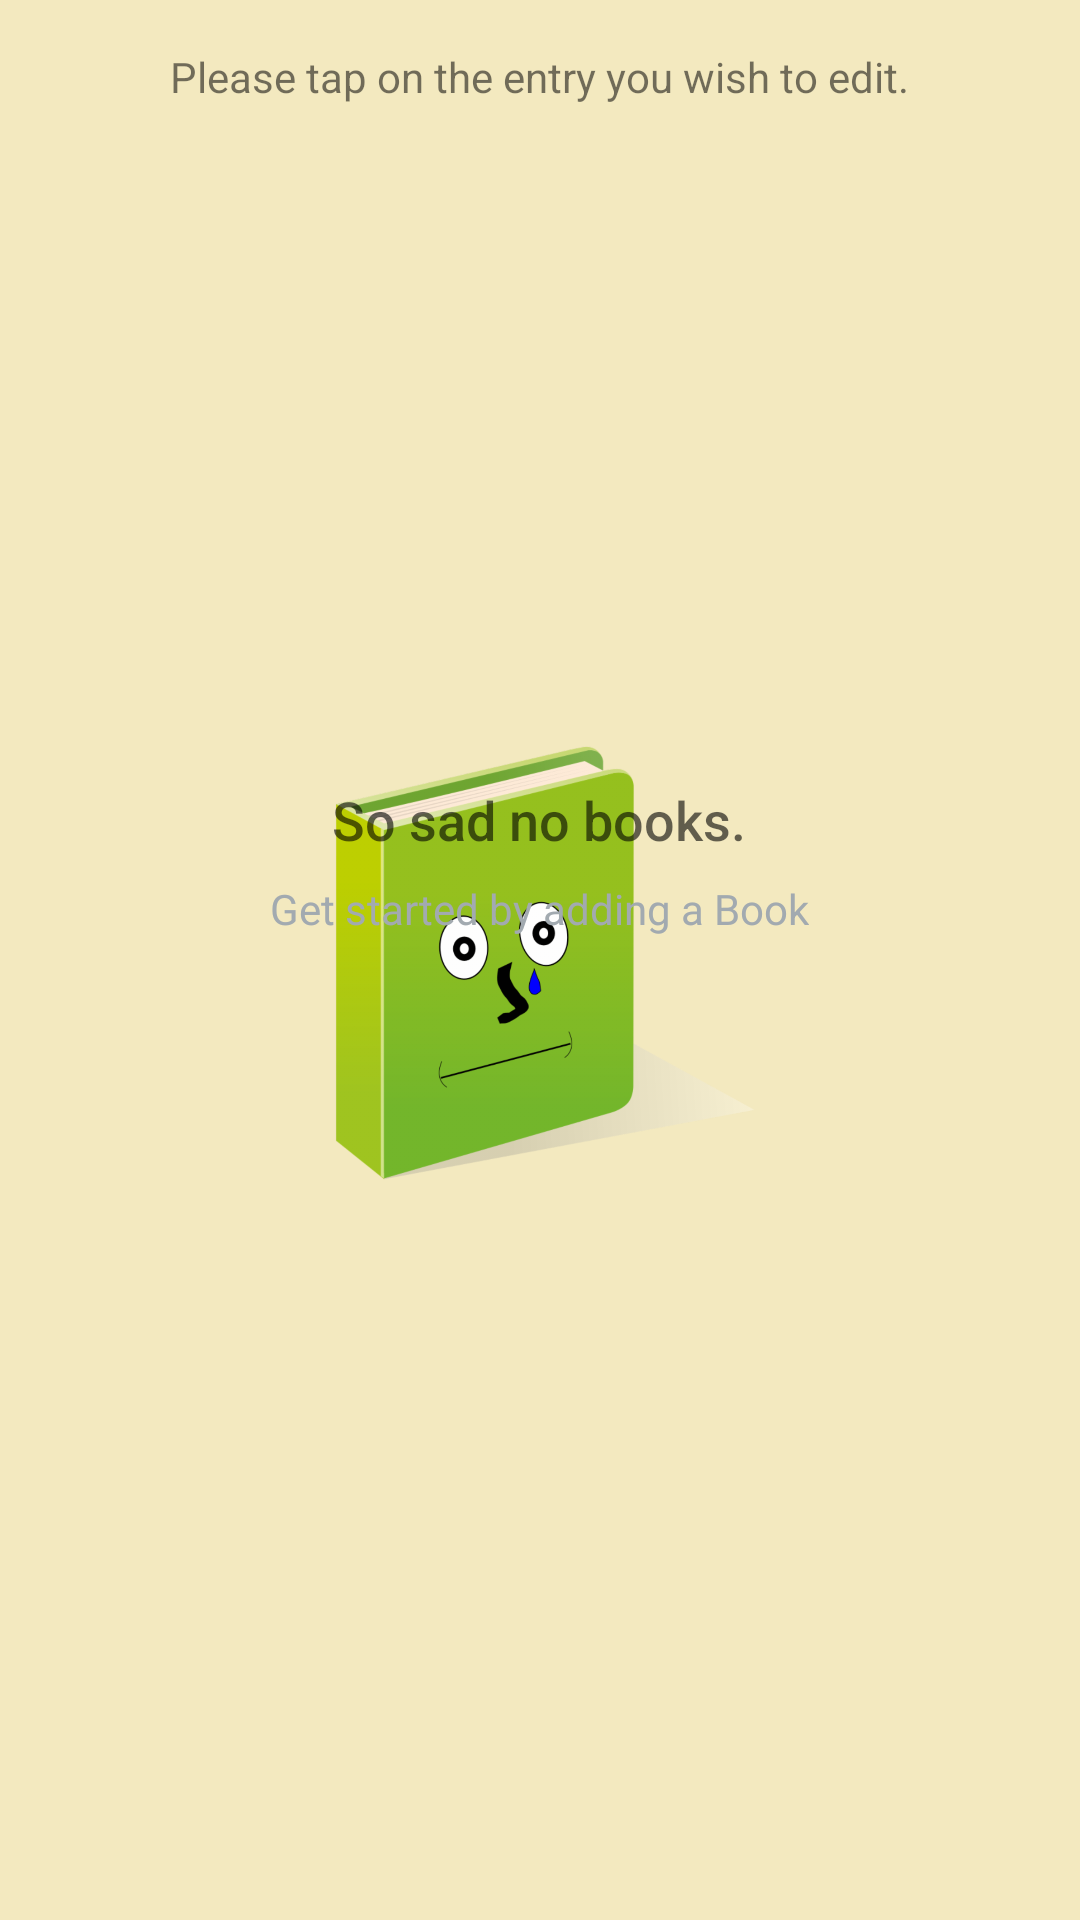

Reconstruct the res/layout file that produces this screen, plus the resources it refers to.
<!-- AndroidManifest.xml: activity theme AppTheme -->
<!-- res/layout/activity_editor_list.xml -->
<?xml version="1.0" encoding="utf-8"?>
<RelativeLayout
    xmlns:android="http://schemas.android.com/apk/res/android"
    xmlns:tools="http://schemas.android.com/tools"
    android:layout_width="match_parent"
    android:layout_height="match_parent"
    tools:context=".EditorListActivity">

    <TextView
        android:id="@+id/header_text"
        android:layout_width="wrap_content"
        android:layout_height="wrap_content"
        android:layout_alignParentTop="true"
        android:layout_centerInParent="true"
        android:text="@string/edit_screen_header_text"
        android:paddingTop="16dp"/>
    
    <ListView
        android:id="@+id/edit_list"
        android:layout_width="match_parent"
        android:layout_height="match_parent"
        android:focusable="true"
        android:layout_below="@id/header_text"></ListView>

    <RelativeLayout
        android:id="@+id/edit_empty_view"
        android:layout_width="wrap_content"
        android:layout_height="wrap_content"
        android:layout_centerInParent="true">

        <ImageView
            android:id="@+id/edit_empty_img"
            android:layout_width="150dp"
            android:layout_height="150dp"
            android:layout_centerHorizontal="true"
            android:contentDescription="@string/sad_book_content_descr"
            android:src="@drawable/libro" />

        <TextView
            android:id="@+id/empty_title_text"
            android:layout_width="wrap_content"
            android:layout_height="wrap_content"
            android:layout_below="@+id/empty_shelter_image"
            android:layout_centerHorizontal="true"
            android:fontFamily="sans-serif-medium"
            android:paddingTop="16dp"
            android:text="@string/empty_title_text"
            android:textAppearance="?android:textAppearanceMedium"/>

        <TextView
            android:id="@+id/empty_subtitle_text"
            android:layout_width="wrap_content"
            android:layout_height="wrap_content"
            android:layout_below="@+id/empty_title_text"
            android:layout_centerHorizontal="true"
            android:fontFamily="sans-serif"
            android:paddingTop="8dp"
            android:text="@string/empty_subtitle_text"
            android:textAppearance="?android:textAppearanceSmall"
            android:textColor="#A2AAB0"/>
    </RelativeLayout>
</RelativeLayout>
<!-- resources referenced by this layout -->
<resources>
  <!-- drawable libro: png bitmap (drawable-hdpi, 55326 bytes) -->
  <string name="edit_screen_header_text">Please tap on the entry you wish to edit.</string>
  <string name="empty_subtitle_text">Get started by adding a Book</string>
  <string name="empty_title_text">So sad no books.</string>
  <string name="sad_book_content_descr">Sad book because he\'s alone</string>
  <style name="AppTheme" parent="Theme.AppCompat.Light.DarkActionBar">
          
          <item name="colorPrimary">@color/colorPrimary</item>
          <item name="colorPrimaryDark">@color/colorPrimaryDark</item>
          <item name="colorAccent">@color/colorAccent</item>
          <item name="android:colorBackground">@color/background_material_light</item>
      </style>
  <color name="colorPrimary">#7d816c</color>
  <color name="colorPrimaryDark">#403d38</color>
  <color name="colorAccent">#FF4081</color>
  <color name="background_material_light">#f3e9bf</color>
</resources>
